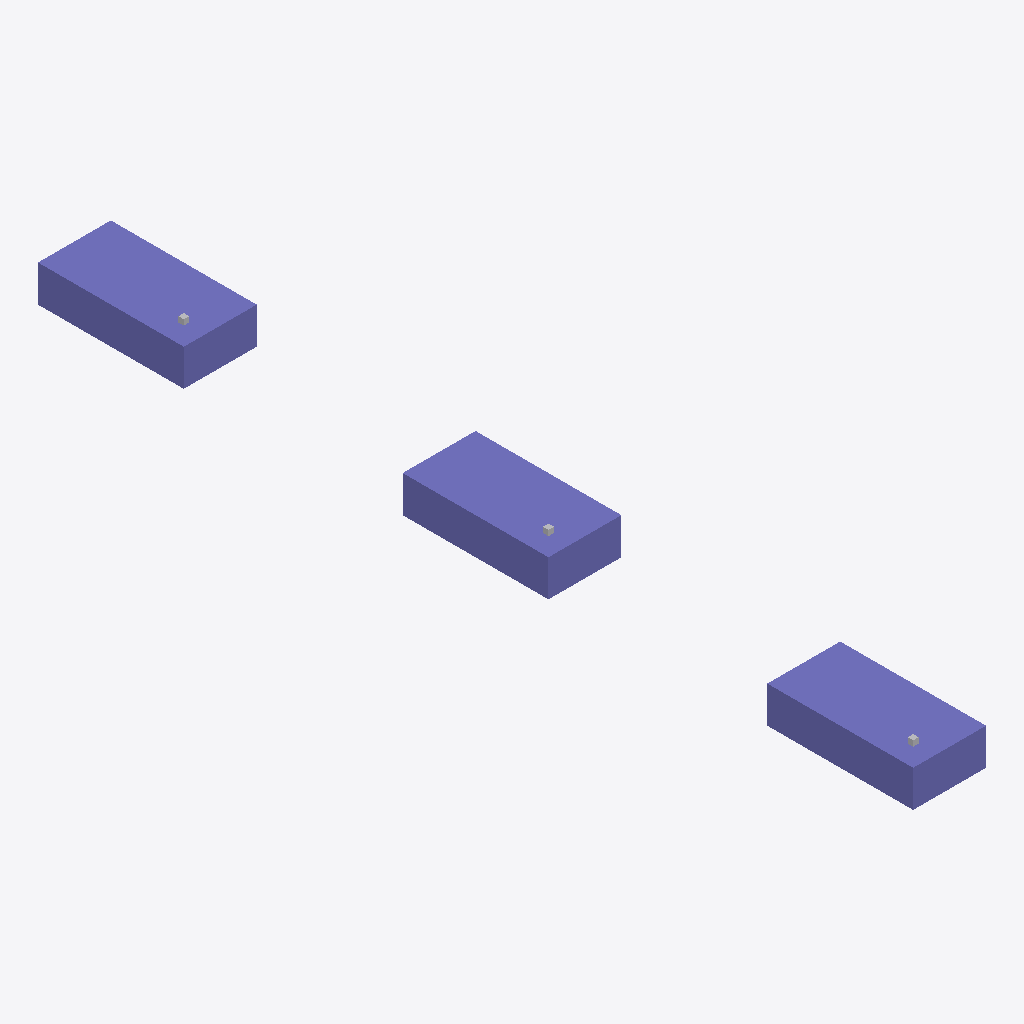
Isometric view of an IFC building model (IFC-SPF (STEP), schema IFC4X3, length unit metre), seen from the south-west, elements coloured by IFC class: 3 columns (violet), 3 other elements (light grey).
Extent 2.0 m × 24.0 m × 1.1 m (x, y, z). Storeys (1): Level1 at 0.00 m. Elements (6): 3 IfcColumn, 3 IfcSensor.

HEADER;
FILE_DESCRIPTION((''),'2;1');
FILE_NAME('C:\\Users\\hecto\\OneDrive\\TUM doctoral stay\\AdvancedBrep\\SensorsExample.ifc','2024-10-23T16:33:52',(''),(''),'Processor version 6.0.0.0','Xbim.IO.MemoryModel','');
FILE_SCHEMA(('IFC4X3'));
ENDSEC;
DATA;
#1=IFCPROJECT('0d9AZVc8PC$fWJYGjaMdTi',#2,'SensorsExample',$,$,$,$,(#32,#38),#7);
#41=IFCBUILDING('36etQP08fFu99HZswexEnr',#2,'SensorsExample',$,$,#46,$,$,.ELEMENT.,$,$,$);
#48=IFCBUILDINGSTOREY('0mWwWm68zAeRMcdO5m66zq',#2,'Level1',$,$,$,$,$,$,0.0);
#216=IFCCOLUMN('2_erIv7wjFt90Pqr51Ne8e',#106,'Element3',$,$,#218,#217,$,.NOTDEFINED.);
#105=IFCCOLUMN('0cTG0xPgj3hxGnNAhIhUun',#106,'Element1',$,$,#112,#111,$,.NOTDEFINED.);
#163=IFCCOLUMN('0Q4VKCUcHBDu9NbFzsPCEF',#106,'Element2',$,$,#165,#164,$,.NOTDEFINED.);
#228=IFCSENSOR('3eirQc3fn0thRfC_BOpzKy',#229,'Sensor1','Sensor1',$,#235,#233,'Sensor1',$);
#243=IFCSENSOR('3ri9D$_653XfBOe_eMiH3A',#229,'Sensor2','Sensor2',$,#246,#244,'Sensor2',$);
#253=IFCSENSOR('3taCbB$R52LfeCYNjU3wGI',#229,'Sensor3','Sensor3',$,#256,#254,'Sensor3',$);
ENDSEC;
